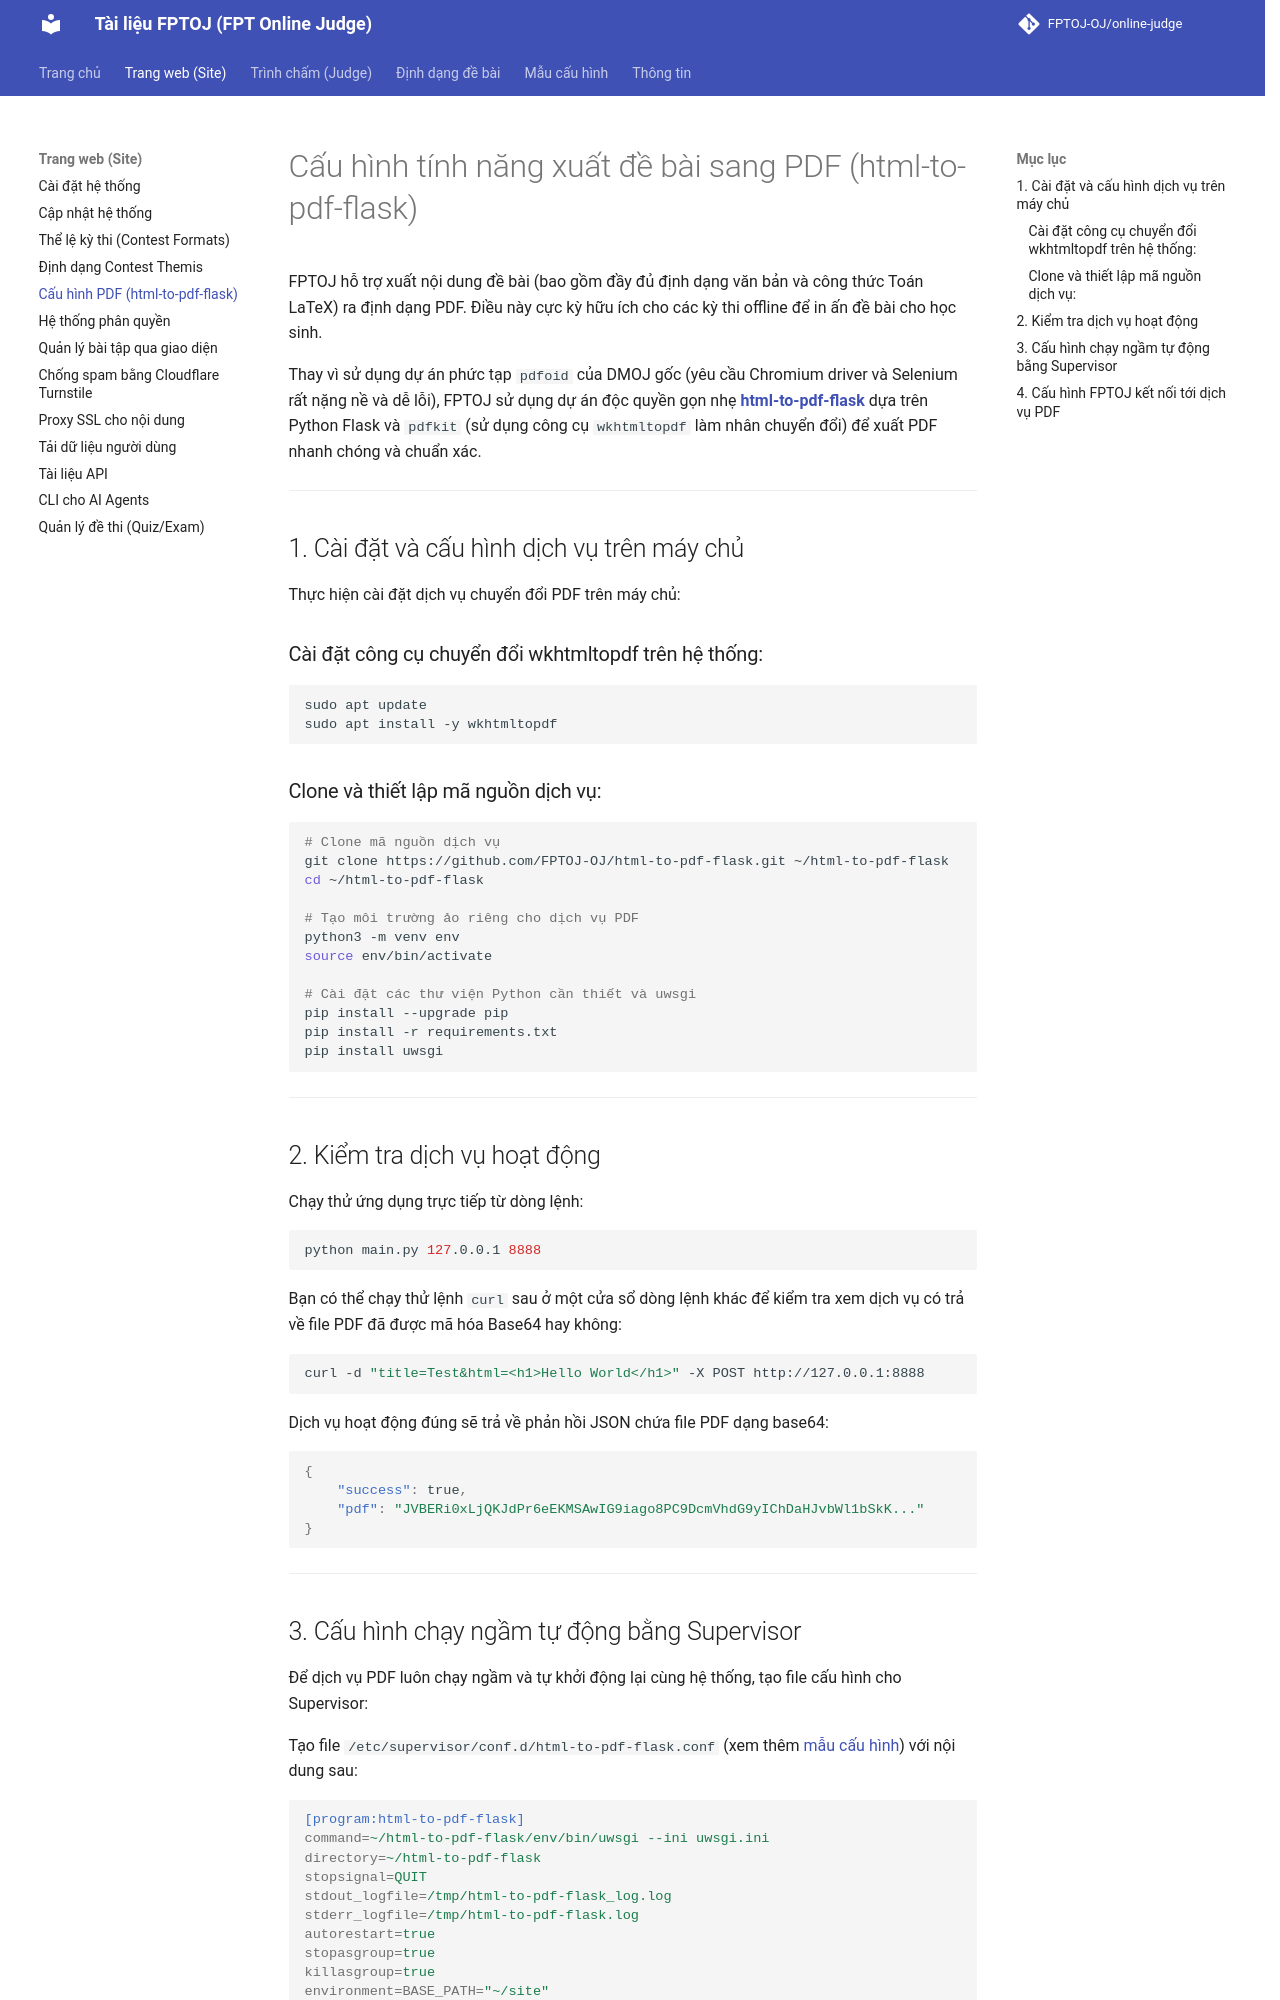

repository: FPTOJ-OJ/docs · page: site/html-to-pdf-flask/index.html · generator: mkdocs

# Cấu hình tính năng xuất đề bài sang PDF (html-to-pdf-flask)

FPTOJ hỗ trợ xuất nội dung đề bài (bao gồm đầy đủ định dạng văn bản và công thức Toán LaTeX) ra định dạng PDF. Điều này cực kỳ hữu ích cho các kỳ thi offline để in ấn đề bài cho học sinh.

Thay vì sử dụng dự án phức tạp `pdfoid` của DMOJ gốc (yêu cầu Chromium driver
và Selenium rất nặng nề và dễ lỗi), FPTOJ sử dụng dự án độc quyền gọn nhẹ
**[html-to-pdf-flask](https://github.com/FPTOJ-OJ/html-to-pdf-flask)** dựa trên
Python Flask và `pdfkit` (sử dụng công cụ `wkhtmltopdf` làm nhân chuyển đổi) để
xuất PDF nhanh chóng và chuẩn xác.

---

## 1. Cài đặt và cấu hình dịch vụ trên máy chủ

Thực hiện cài đặt dịch vụ chuyển đổi PDF trên máy chủ:

### Cài đặt công cụ chuyển đổi wkhtmltopdf trên hệ thống:
```bash
sudo apt update
sudo apt install -y wkhtmltopdf
```

### Clone và thiết lập mã nguồn dịch vụ:
```bash
# Clone mã nguồn dịch vụ
git clone https://github.com/FPTOJ-OJ/html-to-pdf-flask.git ~/html-to-pdf-flask
cd ~/html-to-pdf-flask

# Tạo môi trường ảo riêng cho dịch vụ PDF
python3 -m venv env
source env/bin/activate

# Cài đặt các thư viện Python cần thiết và uwsgi
pip install --upgrade pip
pip install -r requirements.txt
pip install uwsgi
```

---

## 2. Kiểm tra dịch vụ hoạt động

Chạy thử ứng dụng trực tiếp từ dòng lệnh:
```bash
python main.py 127.0.0.1 8888
```

Bạn có thể chạy thử lệnh `curl` sau ở một cửa sổ dòng lệnh khác để kiểm tra xem dịch vụ có trả về file PDF đã được mã hóa Base64 hay không:

```bash
curl -d "title=Test&html=<h1>Hello World</h1>" -X POST http://127.0.0.1:8888
```

Dịch vụ hoạt động đúng sẽ trả về phản hồi JSON chứa file PDF dạng base64:
```json
{
    "success": true,
    "pdf": "JVBERi0xLjQKJdPr6eEKMSAwIG9iago8PC9DcmVhdG9yIChDaHJvbWl1bSkK..."
}
```

---
